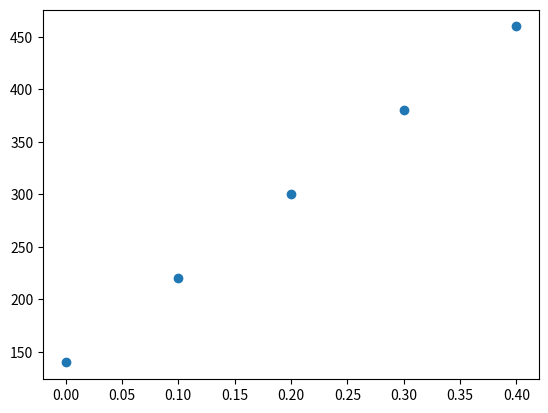
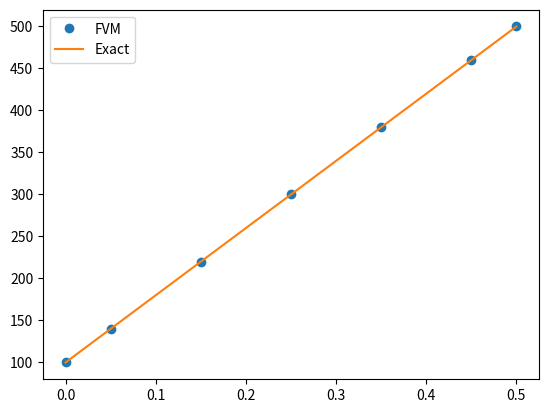

Generate these figures, in order, with matplotlib:
import numpy as np

# 域离散
L = 0.5       # 棒总长
N = 5       # 控制单元数目
dx = L / N    # 控制单元长度
centriod = [i * dx + dx / 2 for i in range(N)]   # 控制单元中心坐标
A = [0.001] * N                                  # 控制单元中心对应的界面面积
k = [1000] * N                                   # 控制体单元中心处的导热系数
T = [0] * N                                      # 控制体单元中心温度初始值。可以任意给定
A = np.zeros((N, N))                             # 整体系数矩阵
b = np.zeros(N)                                  # 整体方程右端项
TA = 100
TB = 500


# 方程离散和整体组装
for ii in range(1, N-1):  # 用来组装整体系数矩阵的整体循环，注意边界单元没有循环
    A[ii, ii-1] = -(k[ii-1] + k[ii]) / 2 / dx
    A[ii, ii+1] = -(k[ii]+k[ii+1]) / 2 / dx
    A[ii, ii] = -(A[ii, ii-1] + A[ii, ii+1])
    b_C = 0
    b[ii] = b_C

# 第一个边界单元修正
A[0, 1] = -(k[0] + k[1]) / 2 / dx
b[0] = 2 * k[0] / dx * TA
A[0, 0] = -(A[0, 1]) + b[0] / TA

# 第二个边界单元修正
A[N-1, N-2] = -(k[N-2]+k[N-1]) / 2 / dx
b[N-1] = k[N-1] * 2 / dx * TB
A[N-1, N-1] = -(A[N-1, N-2]) + b[N-1] / TB

# 方程求解
T = np.linalg.solve(A, b)

# 结果可视化
import matplotlib.pyplot as plt
fig = plt.figure()
plt.plot(np.arange(N)/N*L, T, 'o')
plt.show()


# 结果分析
import matplotlib.pyplot as plt
x = np.array([0, *centriod, L])
T_all = np.array([TA, *T, TB])
exact = 800 * x + 100
fig = plt.figure()
plt.plot(x, T_all, 'o', label='FVM')
plt.plot(x, exact, '-', label='Exact')
plt.legend()
plt.show()
